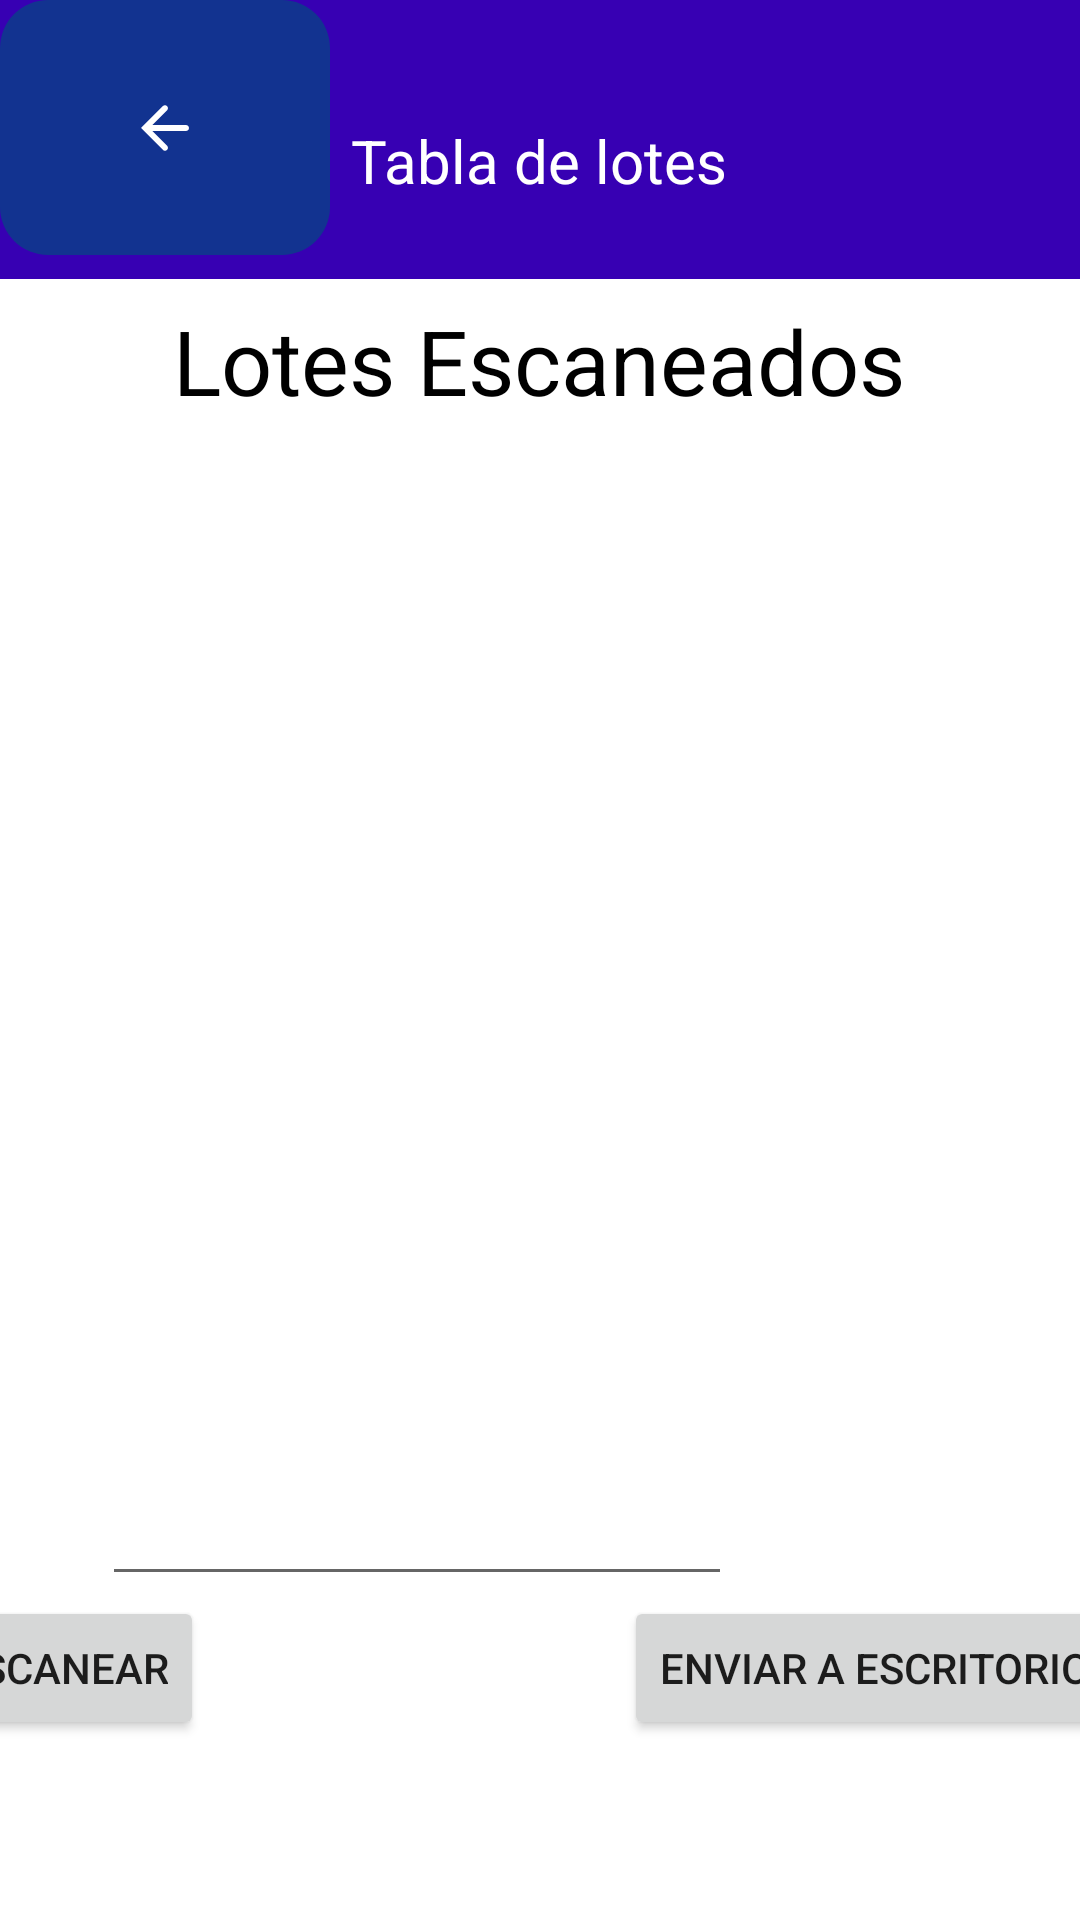

Here is an Android app screen rendered from its layout file. Give the layout XML and the strings, colors and styles it references.
<!-- AndroidManifest.xml: application theme Theme.Lector_aplicacion_movil -->
<!-- res/layout/activity_lector_tabla.xml -->
<?xml version="1.0" encoding="utf-8"?>
<androidx.constraintlayout.widget.ConstraintLayout xmlns:android="http://schemas.android.com/apk/res/android"
    xmlns:app="http://schemas.android.com/apk/res-auto"
    xmlns:tools="http://schemas.android.com/tools"
    android:layout_width="match_parent"
    android:layout_height="match_parent"
    tools:context=".Lector_Tabla">

    <androidx.appcompat.widget.Toolbar
        android:id="@+id/toolbar"
        android:layout_width="411dp"
        android:layout_height="93dp"
        android:background="@color/purple_700"
        app:layout_constraintEnd_toEndOf="parent"
        app:layout_constraintStart_toStartOf="parent"
        app:layout_constraintTop_toTopOf="parent" />


    <TextView
        android:id="@+id/titulo"
        android:layout_width="wrap_content"
        android:layout_height="wrap_content"
        android:layout_marginTop="40dp"
        android:text="Tabla de lotes"
        android:textColor="@color/white"
        android:textSize="20sp"
        app:layout_constraintEnd_toEndOf="parent"
        app:layout_constraintHorizontal_bias="0.498"
        app:layout_constraintStart_toStartOf="parent"
        app:layout_constraintTop_toTopOf="parent"
        tools:ignore="MissingConstraints" />

    <Button
        android:id="@+id/btnEscaner"
        android:layout_width="wrap_content"
        android:layout_height="wrap_content"
        android:layout_marginEnd="292dp"
        android:layout_marginBottom="60dp"
        android:text="Escanear"
        app:layout_constraintBottom_toBottomOf="parent"
        app:layout_constraintEnd_toEndOf="parent" />

    <Button
        android:id="@+id/btnEnviarDesk"
        android:layout_width="wrap_content"
        android:layout_height="wrap_content"
        android:layout_marginStart="208dp"
        android:layout_marginBottom="60dp"
        android:onClick="enviar"
        android:text="Enviar a Escritorio"
        app:layout_constraintBottom_toBottomOf="parent"
        app:layout_constraintStart_toStartOf="parent" />

    <ImageButton
        android:id="@+id/btnreturn"
        android:layout_width="110dp"
        android:layout_height="85dp"
        android:background="@drawable/boton_redondo"
        app:layout_constraintEnd_toEndOf="parent"
        app:layout_constraintHorizontal_bias="0.0"
        app:layout_constraintStart_toStartOf="parent"
        app:srcCompat="@drawable/ic_arrow_left_white"
        tools:layout_editor_absoluteY="2dp"
        tools:ignore="MissingConstraints" />

    <ListView
        android:id="@+id/ListaLotes"
        android:layout_width="409dp"
        android:layout_height="362dp"
        android:layout_marginBottom="148dp"
        app:layout_constraintBottom_toBottomOf="parent"
        app:layout_constraintEnd_toEndOf="parent"
        app:layout_constraintHorizontal_bias="0.0"
        app:layout_constraintStart_toStartOf="parent" />

    <TextView
        android:id="@+id/textView"
        android:layout_width="wrap_content"
        android:layout_height="wrap_content"
        android:layout_marginTop="100dp"
        android:text="Lotes Escaneados"
        android:textColor="@color/black"
        android:textSize="30dp"
        app:layout_constraintEnd_toEndOf="parent"
        app:layout_constraintHorizontal_bias="0.496"
        app:layout_constraintStart_toStartOf="parent"
        app:layout_constraintTop_toTopOf="parent" />

    <EditText
        android:id="@+id/socket"
        android:layout_width="wrap_content"
        android:layout_height="wrap_content"
        android:layout_marginEnd="116dp"
        android:layout_marginBottom="108dp"
        android:ems="10"
        android:inputType="textPersonName"
        app:layout_constraintBottom_toBottomOf="parent"
        app:layout_constraintEnd_toEndOf="parent" />

</androidx.constraintlayout.widget.ConstraintLayout>
<!-- resources referenced by this layout -->
<resources>
  <!-- drawable boton_redondo (drawable) -->
  <?xml version="1.0" encoding="utf-8"?>
  <shape xmlns:android="http://schemas.android.com/apk/res/android"
      android:shape="rectangle">
      <solid android:color="#FA123590"/>
      <corners
          android:topRightRadius="16dp"
          android:topLeftRadius="16dp"
          android:bottomLeftRadius="16dp"
          android:bottomRightRadius="16dp"/>
  </shape>
  <!-- drawable ic_arrow_left_white (drawable) -->
  <vector xmlns:android="http://schemas.android.com/apk/res/android"
      android:width="24dp"
      android:height="24dp"
      android:viewportWidth="24"
      android:viewportHeight="24">
  
  
      <path
          android:pathData="M7.8,11L12.6908,6.1092C13.0825,5.7175 13.0893,5.0893 12.6918,4.6918L12.7082,4.7082C12.3171,4.3171 11.6765,4.3235 11.2901,4.7099L4,12L11.2901,19.2901C11.6821,19.6821 12.3107,19.6893 12.7082,19.2918L12.6918,19.3082C13.0829,18.9171 13.0829,18.2829 12.6908,17.8908L7.8,13L19.0016,13C19.553,13 20,12.5561 20,12L20,12C20,11.4477 19.5513,11 19.0016,11L7.8,11Z"
          android:strokeWidth="1"
          android:fillColor="#FFFFFF"
          android:background="#FA123590"
          android:fillType="evenOdd"
          android:strokeColor="#00000000" />
  </vector>
  <style name="Theme.Lector_aplicacion_movil" parent="Theme.MaterialComponents.DayNight.DarkActionBar">
          
          <item name="colorPrimary">@color/purple_500</item>
          <item name="colorPrimaryVariant">@color/purple_700</item>
          <item name="colorOnPrimary">@color/white</item>
          
          <item name="colorSecondary">@color/teal_200</item>
          <item name="colorSecondaryVariant">@color/teal_700</item>
          <item name="colorOnSecondary">@color/black</item>
          
          <item name="android:statusBarColor">?attr/colorPrimaryVariant</item>
          
      </style>
  <!-- not gathered from this repository: default colours our renderer supplied (Android Studio template values) -->
  <color name="purple_500">#FF6200EE</color>
  <color name="purple_700">#FF3700B3</color>
  <color name="teal_200">#FF03DAC5</color>
  <color name="teal_700">#FF018786</color>
  <color name="black">#FF000000</color>
  <color name="white">#FFFFFFFF</color>
</resources>
